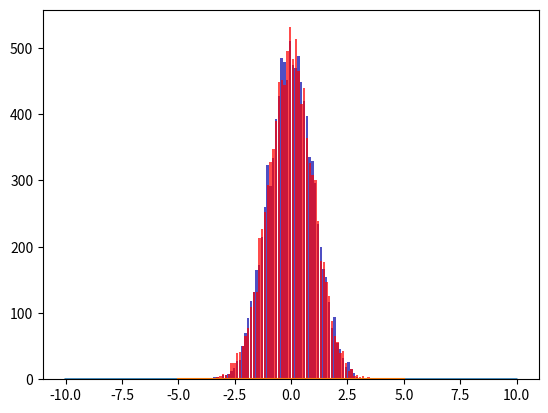

Reproduce this figure in Python.
#!/usr/bin/env python3
# -*- coding: utf-8 -*-
"""
Created on Mon Nov 11 12:15:21 2019

[redacted]
"""
#%%

import matplotlib.pyplot as plt
import numpy as np

def uniform(a,b):
    return np.array([a,a,b,b]),np.array([0,1/(b-a),1/(b-a),0])

def normal(z):
    return np.exp(-z*z/2)/np.sqrt(2*np.pi)

def g(z):
    return np.array(np.cos(z)*normal(z))

def mc_bf(N,b):
    z=np.random.uniform(-b,b,size=N)
    return np.sum(g(z))*2*b/N

def mc_imp(N):
    z=np.random.normal(size=N)
    return np.sum(np.cos(z))/N


def random_normal():
    trials=0
    l=-5
    u=-l
    c=4.5
    try:
        while(trials < 1000):
            Y = np.random.uniform(l,u)
            GY = c/(u-l)
            ratio = normal(Y)/GY
            if (np.random.uniform()<ratio):
                #accept 
                return Y
    except:
        print('Coud not find a random variable')

def randN(N):
    return np.array([random_normal() for _ in range(N)])

N=10000
y=randN(N)

plt.hist(y, bins='auto', color='#0504aa',alpha=0.7, rwidth=0.85)
g = np.random.normal(size=N)
plt.hist(g, bins='auto', color='red',alpha=0.7, rwidth=0.85)

z = np.arange(-10,10,0.01)
#plt.plot(z,normal(z))
#plt.ylim(0,1)
plt.show()
#N=[10,100,1000,10000,1000000]
#for n in N:
#    print(n,' ', ana-mc_bf(n,b),ana-mc_imp(n))



plt.show()
l=-5
u=-l
c=4.5
x,y=uniform(l,u)
plt.plot(z,normal(z))
plt.plot(x,c*y)
plt.show()

# %%
